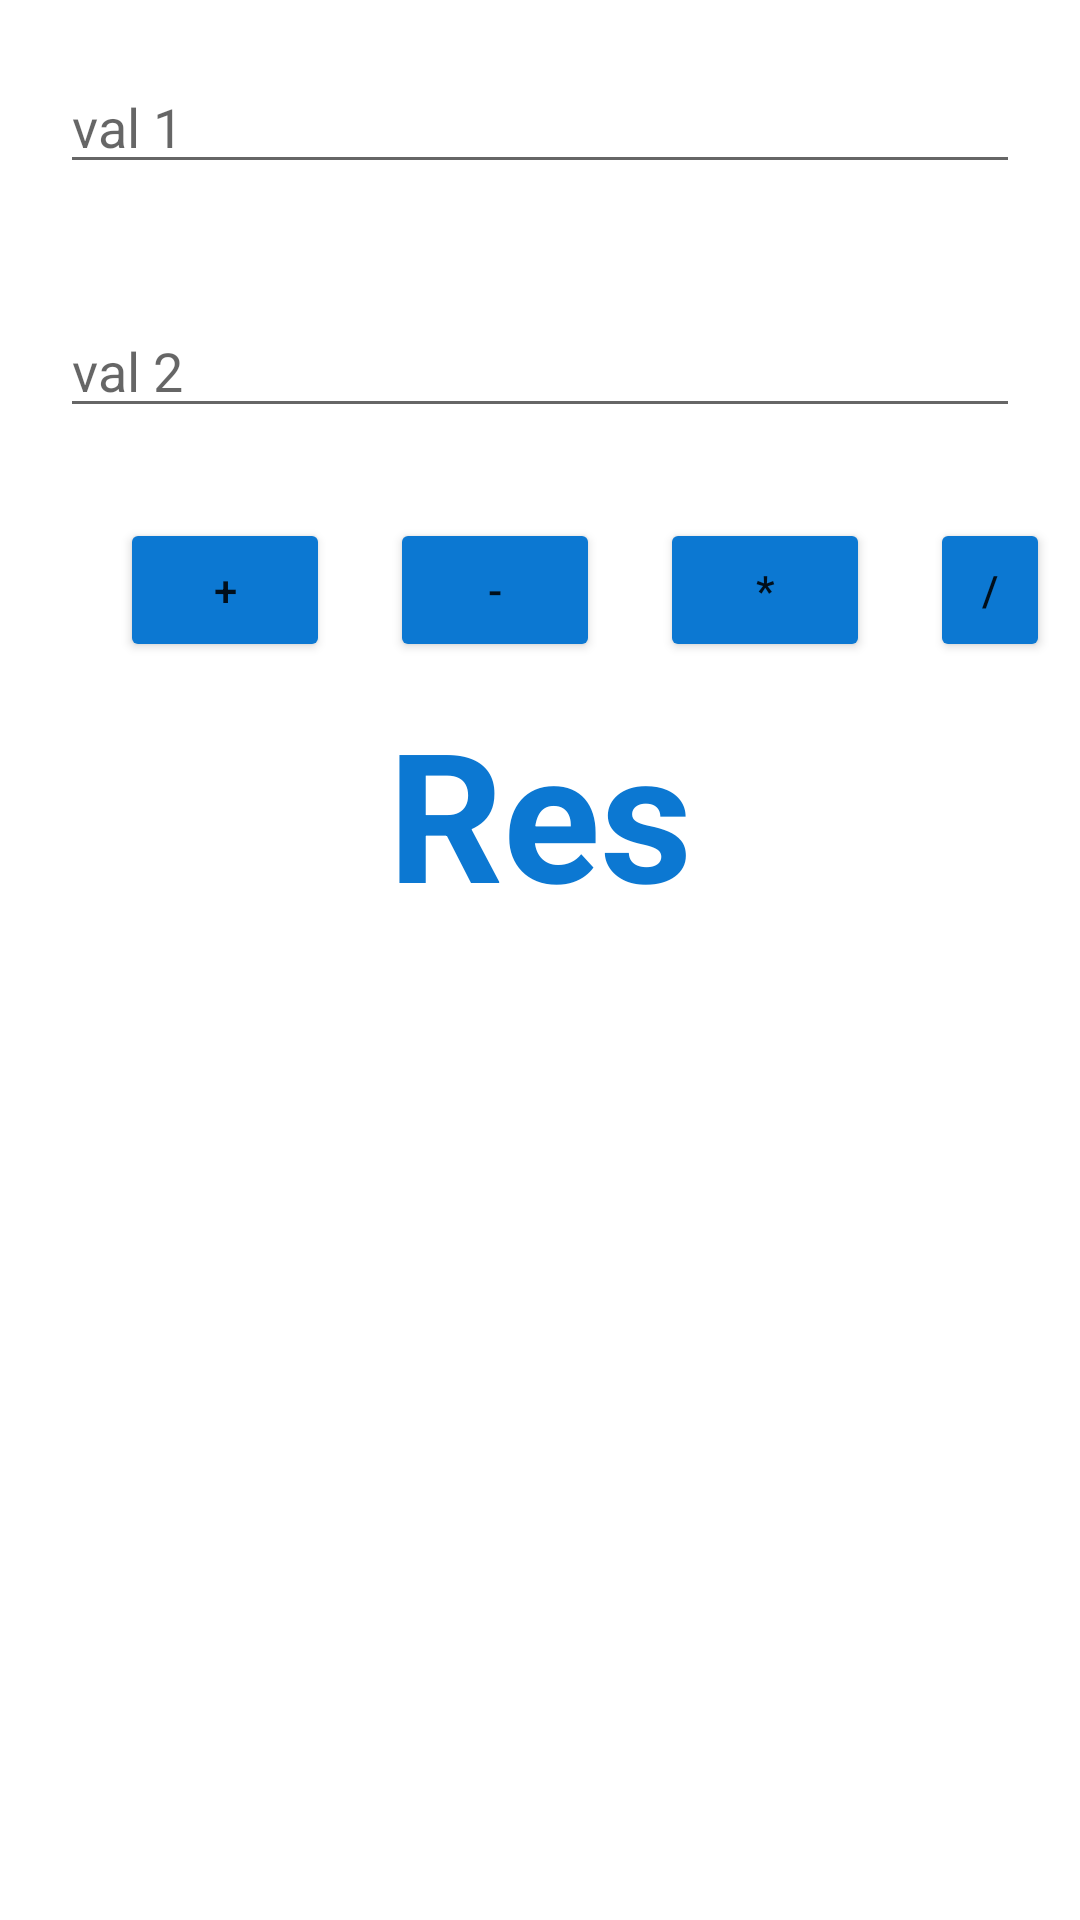

Produce the Android XML layout that renders to this screen, including the resource entries it uses.
<!-- AndroidManifest.xml: application theme Theme.FormationGroupe6Janv -->
<!-- res/layout/activity_main.xml -->
<?xml version="1.0" encoding="utf-8"?>
<LinearLayout xmlns:android="http://schemas.android.com/apk/res/android"
    xmlns:app="http://schemas.android.com/apk/res-auto"
    xmlns:tools="http://schemas.android.com/tools"
    android:layout_width="match_parent"
    android:layout_height="match_parent"
    android:orientation="vertical"
    tools:context=".MainActivity">

    <EditText
        android:id="@+id/val1"
        android:layout_width="match_parent"
        android:layout_height="wrap_content"
        android:layout_margin="20sp"
        android:hint="val 1"
        android:inputType="number" />

    <EditText
        android:id="@+id/val2"
        android:layout_width="match_parent"
        android:layout_height="wrap_content"
        android:layout_margin="20sp"
        android:hint="val 2" />

    <RelativeLayout
        android:layout_width="match_parent"
        android:layout_height="wrap_content">

        <Button
            android:id="@+id/btnPlus"
            android:layout_width="70sp"
            android:layout_height="wrap_content"
            android:layout_marginTop="10sp"
            android:layout_marginLeft="40sp"
            android:layout_marginRight="10sp"
            android:backgroundTint="@color/colorApp"
            android:text="+" />

        <Button
            android:id="@+id/btnSous"
            android:layout_width="70sp"
            android:layout_height="wrap_content"
            android:layout_margin="10sp"
            android:backgroundTint="@color/colorApp"
            android:layout_toRightOf="@id/btnPlus"
            android:text="-" />

        <Button
            android:id="@+id/btnMult"
            android:layout_width="70sp"
            android:layout_height="wrap_content"
            android:layout_margin="10sp"
            android:backgroundTint="@color/colorApp"
            android:layout_toRightOf="@id/btnSous"
            android:text="*" />

        <Button
            android:id="@+id/btnDiv"
            android:layout_width="70sp"
            android:layout_height="wrap_content"
            android:layout_marginStart="10sp"
            android:layout_marginTop="10sp"
            android:layout_marginEnd="10sp"
            android:layout_marginBottom="10sp"
            android:layout_toRightOf="@id/btnMult"
            android:backgroundTint="@color/colorApp"
            android:text="/" />

    </RelativeLayout>

    <TextView
        android:id="@+id/res"
        android:layout_width="wrap_content"
        android:layout_height="wrap_content"
        android:text="Res"
        android:layout_gravity="center"
        android:textSize="60sp"
        android:textColor="@color/colorApp"
        android:textStyle="bold"/>


</LinearLayout>
<!-- resources referenced by this layout -->
<resources>
  <color name="colorApp">#0C78D2</color>
  <style name="Theme.FormationGroupe6Janv" parent="Theme.MaterialComponents.DayNight.DarkActionBar">
          
          <item name="colorPrimary">@color/purple_500</item>
          <item name="colorPrimaryVariant">@color/purple_700</item>
          <item name="colorOnPrimary">@color/white</item>
          
          <item name="colorSecondary">@color/teal_200</item>
          <item name="colorSecondaryVariant">@color/teal_700</item>
          <item name="colorOnSecondary">@color/black</item>
          
          <item name="android:statusBarColor">?attr/colorPrimaryVariant</item>
          
      </style>
  <color name="purple_500">#FF6200EE</color>
  <color name="purple_700">#FF3700B3</color>
  <color name="white">#FFFFFFFF</color>
  <color name="teal_200">#FF03DAC5</color>
  <color name="teal_700">#FF018786</color>
  <color name="black">#FF000000</color>
</resources>
